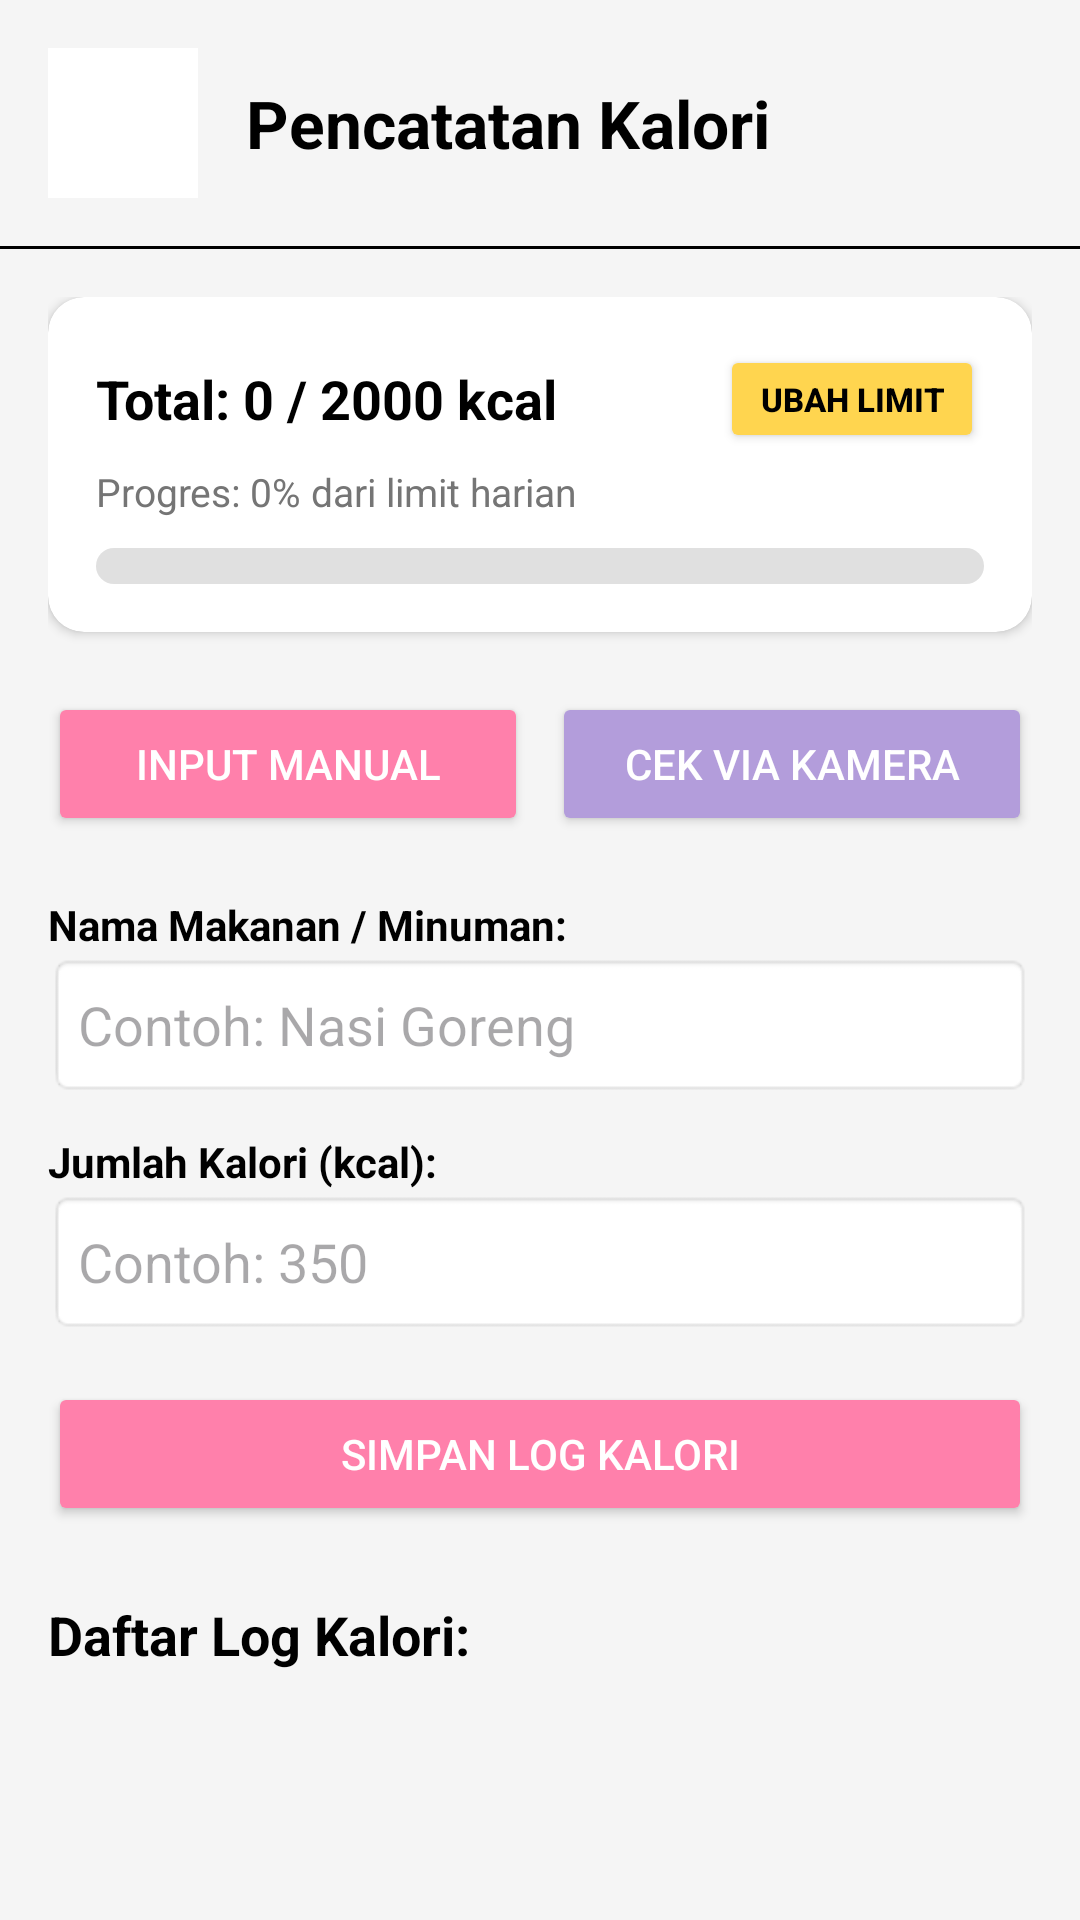

This screen was rendered from an Android layout file. Write that file and the resources it references.
<!-- AndroidManifest.xml: application theme Theme.Vitamin -->
<!-- res/layout/fragment_kalori.xml -->
<?xml version="1.0" encoding="utf-8"?>
<androidx.constraintlayout.widget.ConstraintLayout xmlns:android="http://schemas.android.com/apk/res/android"
    xmlns:app="http://schemas.android.com/apk/res-auto"
    android:layout_width="match_parent"
    android:layout_height="match_parent"
    android:background="@color/bg_gray">

    
    <LinearLayout
        android:id="@+id/detail_header"
        android:layout_width="match_parent"
        android:layout_height="wrap_content"
        android:gravity="center_vertical"
        android:orientation="horizontal"
        android:padding="16dp"
        app:layout_constraintTop_toTopOf="parent">

        <ImageView
            android:layout_width="50dp"
            android:layout_height="50dp"
            android:background="@color/white"
            android:contentDescription="@string/kalori"
            android:padding="8dp"
            android:src="@drawable/img_10" />

        <TextView
            android:layout_width="wrap_content"
            android:layout_height="wrap_content"
            android:layout_marginStart="16dp"
            android:text="Pencatatan Kalori"
            android:textColor="@color/black"
            android:textSize="22sp"
            android:textStyle="bold" />
    </LinearLayout>

    <View
        android:id="@+id/line1"
        android:layout_width="match_parent"
        android:layout_height="1dp"
        android:background="@color/black"
        app:layout_constraintTop_toBottomOf="@+id/detail_header" />

    <ScrollView
        android:layout_width="match_parent"
        android:layout_height="0dp"
        app:layout_constraintBottom_toBottomOf="parent"
        app:layout_constraintTop_toBottomOf="@+id/line1">

        <LinearLayout
            android:layout_width="match_parent"
            android:layout_height="wrap_content"
            android:orientation="vertical"
            android:padding="16dp">

            
            <androidx.cardview.widget.CardView
                android:layout_width="match_parent"
                android:layout_height="wrap_content"
                app:cardBackgroundColor="@color/white"
                app:cardCornerRadius="12dp"
                app:cardElevation="2dp">

                <LinearLayout
                    android:layout_width="match_parent"
                    android:layout_height="wrap_content"
                    android:orientation="vertical"
                    android:padding="16dp">

                    <LinearLayout
                        android:layout_width="match_parent"
                        android:layout_height="wrap_content"
                        android:gravity="center_vertical"
                        android:orientation="horizontal">

                        <TextView
                            android:id="@+id/tv_total_calories_today"
                            android:layout_width="0dp"
                            android:layout_height="wrap_content"
                            android:layout_weight="1"
                            android:text="Total: 0 / 2000 kcal"
                            android:textColor="@color/black"
                            android:textSize="18sp"
                            android:textStyle="bold" />

                        <Button
                            android:id="@+id/btn_edit_calorie_target"
                            android:layout_width="wrap_content"
                            android:layout_height="36dp"
                            android:backgroundTint="@color/accent_yellow"
                            android:paddingHorizontal="12dp"
                            android:paddingVertical="0dp"
                            android:text="Ubah Limit"
                            android:textColor="@color/black"
                            android:textSize="11sp"
                            android:textStyle="bold" />
                    </LinearLayout>

                    <TextView
                        android:id="@+id/tv_calorie_percent"
                        android:layout_width="wrap_content"
                        android:layout_height="wrap_content"
                        android:layout_marginTop="4dp"
                        android:text="Progres: 0% dari limit harian"
                        android:textColor="@color/text_gray"
                        android:textSize="13sp" />

                    <ProgressBar
                        android:id="@+id/pb_calorie_limit"
                        style="?android:attr/progressBarStyleHorizontal"
                        android:layout_width="match_parent"
                        android:layout_height="12dp"
                        android:layout_marginTop="10dp"
                        android:max="100"
                        android:progress="0"
                        android:progressDrawable="@drawable/bg_progress_calorie" />

                </LinearLayout>
            </androidx.cardview.widget.CardView>

            
            <LinearLayout
                android:layout_width="match_parent"
                android:layout_height="wrap_content"
                android:layout_marginTop="20dp"
                android:orientation="horizontal"
                android:weightSum="2">

                <Button
                    android:id="@+id/btn_mode_manual"
                    android:layout_width="0dp"
                    android:layout_height="wrap_content"
                    android:layout_marginEnd="4dp"
                    android:layout_weight="1"
                    android:backgroundTint="@color/accent_pink"
                    android:text="Input Manual"
                    android:textColor="@color/white" />

                <Button
                    android:id="@+id/btn_mode_camera"
                    android:layout_width="0dp"
                    android:layout_height="wrap_content"
                    android:layout_marginStart="4dp"
                    android:layout_weight="1"
                    android:backgroundTint="@color/logo_purple"
                    android:text="Cek via Kamera"
                    android:textColor="@color/white" />
            </LinearLayout>

            
            <LinearLayout
                android:id="@+id/layout_manual_section"
                android:layout_width="match_parent"
                android:layout_height="wrap_content"
                android:orientation="vertical"
                android:visibility="visible">

                <TextView
                    android:layout_width="wrap_content"
                    android:layout_height="wrap_content"
                    android:layout_marginTop="20dp"
                    android:text="Nama Makanan / Minuman:"
                    android:textColor="@color/black"
                    android:textStyle="bold" />

                <EditText
                    android:id="@+id/et_food_name"
                    android:layout_width="match_parent"
                    android:layout_height="48dp"
                    android:background="@android:drawable/editbox_background"
                    android:hint="Contoh: Nasi Goreng"
                    android:inputType="text"
                    android:padding="10dp"
                    android:textColor="@color/black" />

                <TextView
                    android:layout_width="wrap_content"
                    android:layout_height="wrap_content"
                    android:layout_marginTop="12dp"
                    android:text="Jumlah Kalori (kcal):"
                    android:textColor="@color/black"
                    android:textStyle="bold" />

                <EditText
                    android:id="@+id/et_calories_amount"
                    android:layout_width="match_parent"
                    android:layout_height="48dp"
                    android:background="@android:drawable/editbox_background"
                    android:hint="Contoh: 350"
                    android:inputType="number"
                    android:padding="10dp"
                    android:textColor="@color/black" />

                <Button
                    android:id="@+id/btn_save_calorie"
                    android:layout_width="match_parent"
                    android:layout_height="48dp"
                    android:layout_marginTop="16dp"
                    android:backgroundTint="@color/accent_pink"
                    android:text="Simpan Log Kalori"
                    android:textColor="@color/white" />

            </LinearLayout>

            
            <LinearLayout
                android:id="@+id/layout_camera_section"
                android:layout_width="match_parent"
                android:layout_height="wrap_content"
                android:orientation="vertical"
                android:visibility="gone">

                <TextView
                    android:layout_width="wrap_content"
                    android:layout_height="wrap_content"
                    android:layout_marginTop="20dp"
                    android:text="Deteksi Makanan Cerdas:"
                    android:textColor="@color/black"
                    android:textStyle="bold" />

                <TextView
                    android:layout_width="wrap_content"
                    android:layout_height="wrap_content"
                    android:layout_marginBottom="8dp"
                    android:text="Arahkan kamera ke makanan (contoh: nasgor atau gorengan)"
                    android:textColor="@color/text_gray"
                    android:textSize="14sp" />

                <androidx.cardview.widget.CardView
                    android:layout_width="match_parent"
                    android:layout_height="250dp"
                    android:layout_marginBottom="16dp"
                    app:cardCornerRadius="12dp"
                    app:cardElevation="4dp">

                    <androidx.camera.view.PreviewView
                        android:id="@+id/view_camera_preview"
                        android:layout_width="match_parent"
                        android:layout_height="match_parent" />

                </androidx.cardview.widget.CardView>

                <Button
                    android:id="@+id/btn_capture_food"
                    android:layout_width="match_parent"
                    android:layout_height="56dp"
                    android:backgroundTint="@color/logo_purple"
                    android:text="Ambil Foto dan Deteksi Makanan"
                    android:textColor="@color/white" />

            </LinearLayout>

            
            <TextView
                android:layout_width="wrap_content"
                android:layout_height="wrap_content"
                android:layout_marginTop="24dp"
                android:layout_marginBottom="8dp"
                android:text="Daftar Log Kalori:"
                android:textColor="@color/black"
                android:textSize="18sp"
                android:textStyle="bold" />

            
            <LinearLayout
                android:id="@+id/ll_calories_history_list"
                android:layout_width="match_parent"
                android:layout_height="wrap_content"
                android:orientation="vertical" />

        </LinearLayout>
    </ScrollView>

</androidx.constraintlayout.widget.ConstraintLayout>
<!-- resources referenced by this layout -->
<resources>
  <color name="accent_pink">#FF80AB</color>
  <color name="accent_yellow">#FFD54F</color>
  <color name="bg_gray">#F5F5F5</color>
  <color name="black">#FF000000</color>
  <color name="logo_purple">#B39DDB</color>
  <color name="text_gray">#757575</color>
  <color name="white">#FFFFFFFF</color>
  <!-- drawable bg_progress_calorie (drawable) -->
  <?xml version="1.0" encoding="utf-8"?>
  <layer-list xmlns:android="http://schemas.android.com/apk/res/android">
      <item android:id="@android:id/background">
          <shape>
              <corners android:radius="6dp" />
              <solid android:color="#E0E0E0" />
          </shape>
      </item>
      <item android:id="@android:id/progress">
          <clip>
              <shape>
                  <corners android:radius="6dp" />
                  <solid android:color="@color/accent_pink" />
              </shape>
          </clip>
      </item>
  </layer-list>
  <string name="kalori">Kalori</string>
  <style name="Theme.Vitamin" parent="Base.Theme.Vitamin" />
  <style name="Base.Theme.Vitamin" parent="Theme.Material3.DayNight.NoActionBar">
          
          
      </style>
</resources>
